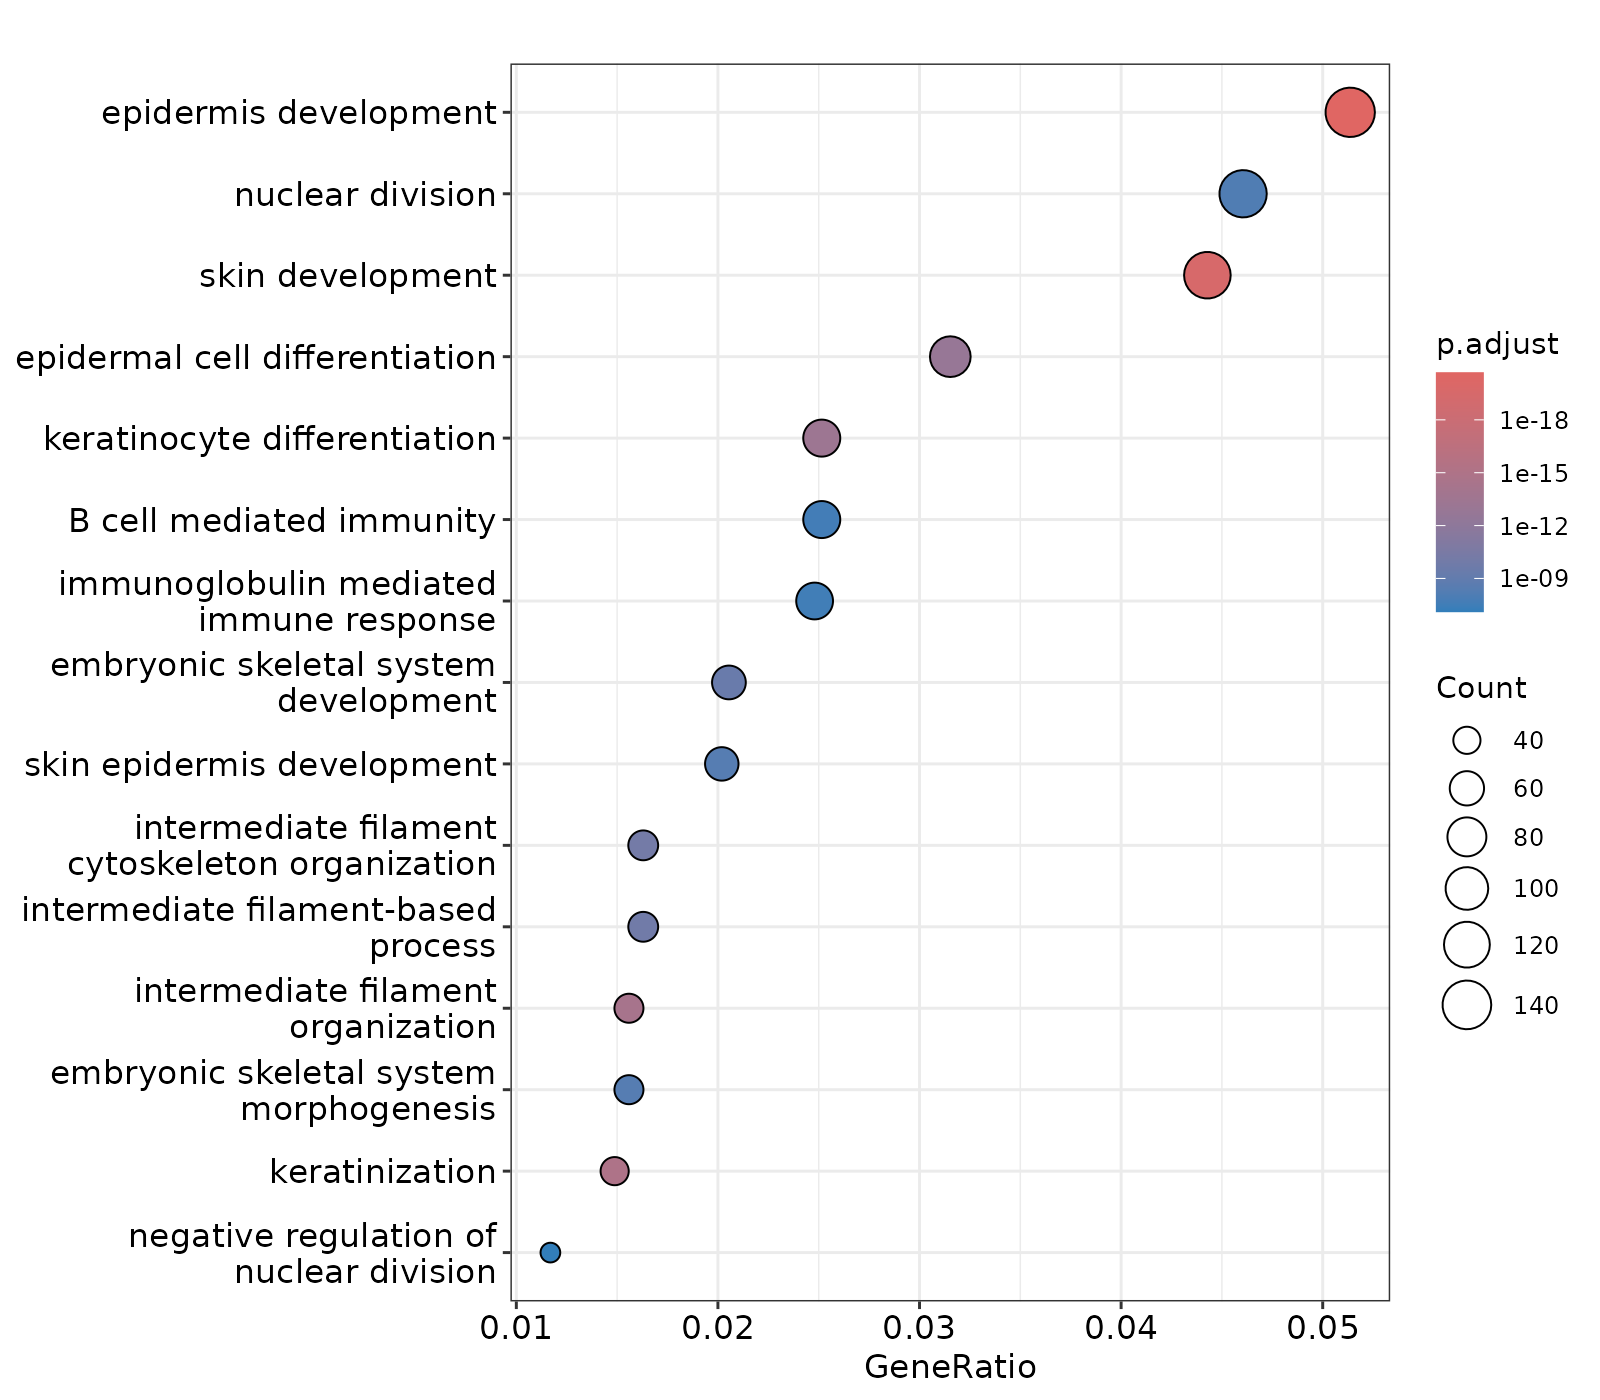

Source data for this figure (header and first rows):
ID, Description, GeneRatio, BgRatio, RichFactor, FoldEnrichment, zScore, pvalue, p.adjust, qvalue, geneID, Count
GO:0008544, epidermis development, 145/2823, 363/16386, 0.3994, 2.319, 11.59, 3.63281143831479e-25, 2.08777673359951e-21, 1.92997887675524e-21, KRT77/KRT16/ABCA12/CRABP2/FERMT1/ETV4/KR…, 145
GO:0043588, skin development, 125/2823, 300/16386, 0.4167, 2.419, 11.31, 9.06180020070875e-24, 2.60390828767366e-20, 2.40710029541985e-20, KRT77/KRT16/ABCA12/FERMT1/ETV4/KRT6A/GRH…, 125
GO:0031424, keratinization, 42/2823, 61/16386, 0.6885, 3.997, 10.7, 6.10179844387125e-19, 1.16890118856427e-15, 1.08055357004274e-15, KRT77/KRT16/ABCA12/KRT6A/KRT6B/KRT6C/KRT…, 42
GO:0045109, intermediate filament organization, 44/2823, 68/16386, 0.6471, 3.756, 10.39, 3.59817827358453e-18, 5.16968263457258e-15, 4.77894888073188e-15, KRT77/KRT16/KRT6A/DSP/KRT6B/KRT6C/KRT80/…, 44
GO:0030216, keratinocyte differentiation, 71/2823, 153/16386, 0.4641, 2.694, 9.602, 4.6341489003646e-17, 5.32649074607908e-14, 4.92390515792424e-14, KRT77/KRT16/ABCA12/ETV4/KRT6A/DSP/KRT6B/…, 71
GO:0009913, epidermal cell differentiation, 89/2823, 219/16386, 0.4064, 2.359, 9.236, 1.75753764285763e-16, 1.68342813891714e-13, 1.55619166377236e-13, KRT77/KRT16/ABCA12/ETV4/KRT6A/DSP/KRT6B/…, 89
GO:0045104, intermediate filament cytoskeleton organ…, 46/2823, 89/16386, 0.5169, 3, 8.631, 1.08700102595694e-13, 8.92427842310649e-11, 8.24976568121005e-11, KRT77/KRT16/KRT6A/DSP/KRT6B/KRT6C/KRT80/…, 46
GO:0045103, intermediate filament-based process, 46/2823, 90/16386, 0.5111, 2.967, 8.535, 1.85436346693644e-13, 1.33212835556046e-10, 1.2314437391616e-10, KRT77/KRT16/KRT6A/DSP/KRT6B/KRT6C/KRT80/…, 46
GO:0048706, embryonic skeletal system development, 58/2823, 132/16386, 0.4394, 2.55, 8.16, 6.27425064638489e-13, 4.0064576071971e-10, 3.70364245757948e-10, COL11A1/TFAP2A/SULF1/SIX4/SHOX2/DLX5/SIX…, 58
GO:0048704, embryonic skeletal system morphogenesis, 44/2823, 91/16386, 0.4835, 2.807, 7.884, 7.24612243399301e-12, 3.81727647137928e-09, 3.52875996649075e-09, COL11A1/TFAP2A/SIX4/SHOX2/SIX1/HOXB9/HOX…, 44
GO:0098773, skin epidermis development, 57/2823, 135/16386, 0.4222, 2.451, 7.722, 7.30642790763392e-12, 3.81727647137928e-09, 3.52875996649075e-09, KRT16/ABCA12/FERMT1/GRHL3/LGR4/FOXE1/KRT…, 57
GO:0000280, nuclear division, 130/2823, 431/16386, 0.3016, 1.751, 7.206, 1.56397351717621e-11, 7.49012983600974e-09, 6.92401257998978e-09, NEK2/KIF4A/CDC20/UBE2C/ANLN/TOP2A/BIRC5/…, 130
GO:0019724, B cell mediated immunity, 71/2823, 193/16386, 0.3679, 2.135, 7.238, 5.2364859239978e-11, 2.31492958501657e-08, 2.13996311404185e-08, EXO1/ATAD5/HSPD1/IGHG4/UNG/IGHV4-34/ZP3/…, 71
GO:0016064, immunoglobulin mediated immune response, 70/2823, 190/16386, 0.3684, 2.138, 7.201, 6.61262809011942e-11, 2.71448383099402e-08, 2.50931834367163e-08, EXO1/ATAD5/HSPD1/IGHG4/UNG/IGHV4-34/ZP3/…, 70
GO:0051784, negative regulation of nuclear division, 33/2823, 63/16386, 0.5238, 3.04, 7.403, 2.03941124684062e-10, 7.81366429039536e-08, 7.22309372828393e-08, CDC20/BIRC5/CDCA8/NUF2/CCNB1/CENPF/AURKB…, 33
GO:0002934, desmosome organization, 14/2823, 15/16386, 0.9333, 5.417, 7.809, 2.48898462140513e-10, 8.94012163700955e-08, 8.26441143699453e-08, DSP/DSG3/PKP1/NECTIN1/DSG2/PERP/PKP3/CDH…, 14
GO:0042303, molting cycle, 48/2823, 116/16386, 0.4138, 2.402, 6.913, 7.42881403515522e-10, 2.37185523666873e-07, 2.19258622429406e-07, KRT16/FERMT1/KRT14/LGR4/FOXE1/KRT17/HOXC…, 48
GO:0042633, hair cycle, 48/2823, 116/16386, 0.4138, 2.402, 6.913, 7.42881403515522e-10, 2.37185523666873e-07, 2.19258622429406e-07, KRT16/FERMT1/KRT14/LGR4/FOXE1/KRT17/HOXC…, 48
GO:0098813, nuclear chromosome segregation, 97/2823, 312/16386, 0.3109, 1.805, 6.546, 1.03728478493048e-09, 2.88753829864243e-07, 2.66929304868414e-07, NEK2/CDC6/KIF4A/CDC20/UBE2C/TOP2A/BIRC5/…, 97
GO:0007094, mitotic spindle assembly checkpoint sign…, 27/2823, 48/16386, 0.5625, 3.265, 7.17, 1.10537397894786e-09, 2.88753829864243e-07, 2.66929304868414e-07, CDC20/BIRC5/CDCA8/NUF2/CCNB1/CENPF/AURKB…, 27
GO:0071173, spindle assembly checkpoint signaling, 27/2823, 48/16386, 0.5625, 3.265, 7.17, 1.10537397894786e-09, 2.88753829864243e-07, 2.66929304868414e-07, CDC20/BIRC5/CDCA8/NUF2/CCNB1/CENPF/AURKB…, 27
GO:0071174, mitotic spindle checkpoint signaling, 27/2823, 48/16386, 0.5625, 3.265, 7.17, 1.10537397894786e-09, 2.88753829864243e-07, 2.66929304868414e-07, CDC20/BIRC5/CDCA8/NUF2/CCNB1/CENPF/AURKB…, 27
GO:0045839, negative regulation of mitotic nuclear d…, 30/2823, 57/16386, 0.5263, 3.055, 7.09, 1.16334069625098e-09, 2.9068343397193e-07, 2.68713066085982e-07, CDC20/BIRC5/CDCA8/NUF2/CCNB1/CENPF/AURKB…, 30
GO:0048285, organelle fission, 135/2823, 482/16386, 0.2801, 1.626, 6.361, 1.60789991127251e-09, 3.85025032920129e-07, 3.55924160183875e-07, NEK2/KIF4A/CDC20/UBE2C/ANLN/TOP2A/BIRC5/…, 135
GO:1903046, meiotic cell cycle process, 71/2823, 207/16386, 0.343, 1.991, 6.545, 1.87172967046124e-09, 4.3027321664563e-07, 3.97752406181806e-07, CDC20/TOP2A/NUF2/PLK1/TRIP13/SKA3/MND1/R…, 71
GO:0051783, regulation of nuclear division, 54/2823, 141/16386, 0.383, 2.223, 6.654, 1.96101319290078e-09, 4.33459339215414e-07, 4.00697715974503e-07, NEK2/CDC20/UBE2C/BIRC5/CDCA8/NUF2/CCNB1/…, 54
GO:0031577, spindle checkpoint signaling, 27/2823, 49/16386, 0.551, 3.198, 7.031, 2.05816967150469e-09, 4.3808522600509e-07, 4.0497397006176e-07, CDC20/BIRC5/CDCA8/NUF2/CCNB1/CENPF/AURKB…, 27
GO:0071459, protein localization to chromosome, cent…, 22/2823, 35/16386, 0.6286, 3.649, 7.156, 2.13631094897576e-09, 4.38477822277275e-07, 4.05336893213558e-07, AURKB/BUB1B/TTK/CENPA/CDK1/KNTC1/KNL1/MI…, 22
GO:0048562, embryonic organ morphogenesis, 91/2823, 291/16386, 0.3127, 1.815, 6.401, 2.45210196999079e-09, 4.85938966259899e-07, 4.49210840019729e-07, COL11A1/CTHRC1/TFAP2A/SIX4/STIL/OTX1/GRH…, 91
GO:0007088, regulation of mitotic nuclear division, 47/2823, 116/16386, 0.4052, 2.352, 6.666, 2.54776000760005e-09, 4.88065892122582e-07, 4.51177009065173e-07, NEK2/CDC20/UBE2C/BIRC5/CDCA8/NUF2/CCNB1/…, 47
GO:0033046, negative regulation of sister chromatid …, 27/2823, 50/16386, 0.54, 3.134, 6.896, 3.74063629746898e-09, 6.28580354323354e-07, 5.81071139774522e-07, CDC20/BIRC5/CDCA8/NUF2/CCNB1/CENPF/AURKB…, 27
GO:0033048, negative regulation of mitotic sister ch…, 27/2823, 50/16386, 0.54, 3.134, 6.896, 3.74063629746898e-09, 6.28580354323354e-07, 5.81071139774522e-07, CDC20/BIRC5/CDCA8/NUF2/CCNB1/CENPF/AURKB…, 27
GO:0045841, negative regulation of mitotic metaphase…, 27/2823, 50/16386, 0.54, 3.134, 6.896, 3.74063629746898e-09, 6.28580354323354e-07, 5.81071139774522e-07, CDC20/BIRC5/CDCA8/NUF2/CCNB1/CENPF/AURKB…, 27
GO:2000816, negative regulation of mitotic sister ch…, 27/2823, 50/16386, 0.54, 3.134, 6.896, 3.74063629746898e-09, 6.28580354323354e-07, 5.81071139774522e-07, CDC20/BIRC5/CDCA8/NUF2/CCNB1/CENPF/AURKB…, 27
GO:0140013, meiotic nuclear division, 65/2823, 186/16386, 0.3495, 2.028, 6.435, 3.82813857687792e-09, 6.28580354323354e-07, 5.81071139774522e-07, CDC20/TOP2A/NUF2/PLK1/TRIP13/SKA3/MND1/R…, 65
GO:0019730, antimicrobial humoral response, 56/2823, 152/16386, 0.3684, 2.138, 6.433, 5.21260633341658e-09, 8.32134683281808e-07, 7.6924047265361e-07, KRT6A/IL36RN/PGLYRP3/GAPDH/SPRR2A/H2BC8/…, 56
GO:1902100, negative regulation of metaphase/anaphas…, 27/2823, 51/16386, 0.5294, 3.073, 6.764, 6.64585051192832e-09, 1.00509744452769e-06, 9.2913040259563e-07, CDC20/BIRC5/CDCA8/NUF2/CCNB1/CENPF/AURKB…, 27
GO:1905819, negative regulation of chromosome separa…, 27/2823, 51/16386, 0.5294, 3.073, 6.764, 6.64585051192832e-09, 1.00509744452769e-06, 9.2913040259563e-07, CDC20/BIRC5/CDCA8/NUF2/CCNB1/CENPF/AURKB…, 27
GO:0010965, regulation of mitotic sister chromatid s…, 30/2823, 61/16386, 0.4918, 2.855, 6.621, 9.40749095437981e-09, 1.38627821832874e-06, 1.28150085956154e-06, CDC20/UBE2C/BIRC5/CDCA8/NUF2/CCNB1/CENPF…, 30
GO:0051985, negative regulation of chromosome segreg…, 27/2823, 52/16386, 0.5192, 3.014, 6.636, 1.15580475311579e-08, 1.66060247903911e-06, 1.5350912076251e-06, CDC20/BIRC5/CDCA8/NUF2/CCNB1/CENPF/AURKB…, 27
GO:1905818, regulation of chromosome separation, 34/2823, 75/16386, 0.4533, 2.631, 6.46, 1.39307215210474e-08, 1.95267942881608e-06, 1.80509246512776e-06, CDC20/UBE2C/BIRC5/CDCA8/NUF2/CCNB1/CENPF…, 34
GO:0007059, chromosome segregation, 118/2823, 423/16386, 0.279, 1.619, 5.886, 2.20503918238103e-08, 3.01722861455804e-06, 2.78918114122232e-06, NEK2/CDC6/KIF4A/CDC20/UBE2C/TOP2A/BIRC5/…, 118
GO:0009952, anterior/posterior pattern specification, 68/2823, 206/16386, 0.3301, 1.916, 6.036, 2.37633051557752e-08, 3.17599336581954e-06, 2.93594617187754e-06, XRCC2/OTX1/AURKA/FEZF1/HOXC10/HOXB9/HOXC…, 68
GO:0033047, regulation of mitotic sister chromatid s…, 28/2823, 57/16386, 0.4912, 2.851, 6.388, 3.01937509766964e-08, 3.94371561052442e-06, 3.64564261194706e-06, CDC20/BIRC5/CDCA8/NUF2/CCNB1/CENPF/AURKB…, 28
GO:0000070, mitotic sister chromatid segregation, 64/2823, 191/16386, 0.3351, 1.945, 5.993, 3.2111637165177e-08, 4.10101286196161e-06, 3.79105105900932e-06, NEK2/KIF4A/CDC20/UBE2C/BIRC5/CDCA8/KIF2C…, 64
GO:0061982, meiosis I cell cycle process, 48/2823, 128/16386, 0.375, 2.177, 6.097, 3.32729303540941e-08, 4.15694632054301e-06, 3.84275696789731e-06, CDC20/TOP2A/PLK1/TRIP13/MND1/RAD54L/ZWIN…, 48
GO:0051306, mitotic sister chromatid separation, 30/2823, 64/16386, 0.4688, 2.721, 6.293, 3.82378776127893e-08, 4.67559750299362e-06, 4.32220757697084e-06, CDC20/UBE2C/BIRC5/CDCA8/NUF2/CCNB1/CENPF…, 30
GO:0061644, protein localization to CENP-A containin…, 11/2823, 12/16386, 0.9167, 5.321, 6.831, 3.94819449039219e-08, 4.72714036172582e-06, 4.36985473530908e-06, CENPA/H2AC8/H4C5/H4C8/H2BC11/H4C14/H4C15…, 11
GO:0006334, nucleosome assembly, 38/2823, 92/16386, 0.413, 2.397, 6.132, 4.52283614292026e-08, 5.30464067619647e-06, 4.90370655495565e-06, CHAF1B/ASF1B/ATAD2/MCM2/H2BC8/H2BC9/H1-3…, 38
GO:0019731, antibacterial humoral response, 31/2823, 68/16386, 0.4559, 2.646, 6.206, 5.11908538341461e-08, 5.88387673969675e-06, 5.43916293265127e-06, SPRR2A/H2BC8/WFDC3/IGHG4/FGB/H2BC7/PI3/H…, 31
GO:0061436, establishment of skin barrier, 21/2823, 37/16386, 0.5676, 3.294, 6.374, 6.42372856269113e-08, 7.23866040191881e-06, 6.69154965034099e-06, KRT16/ABCA12/GRHL3/TP63/ALOXE3/GRHL1/TME…, 21
GO:0001942, hair follicle development, 39/2823, 97/16386, 0.4021, 2.334, 6.011, 7.24659149162463e-08, 8.00887717353206e-06, 7.40355207656467e-06, FERMT1/LGR4/FOXE1/KRT17/HOXC13/FOXI3/CDH…, 39
GO:0030199, collagen fibril organization, 31/2823, 69/16386, 0.4493, 2.608, 6.106, 7.76843101420882e-08, 8.42361755446379e-06, 7.78694564621885e-06, COL11A1/MMP11/GREM1/P3H4/COL3A1/COL5A2/P…, 31
GO:0048665, neuron fate specification, 18/2823, 29/16386, 0.6207, 3.603, 6.4, 8.46912706941888e-08, 8.89678337401879e-06, 8.22434875654536e-06, SIX1/HOXC10/POU3F2/HOXD10/DMRTA2/POU4F1/…, 18
GO:0051321, meiotic cell cycle, 83/2823, 276/16386, 0.3007, 1.746, 5.699, 8.51440900593412e-08, 8.89678337401879e-06, 8.22434875654536e-06, NEK2/CDC20/TOP2A/NUF2/EXO1/XRCC2/PLK1/TR…, 83
GO:0048705, skeletal system morphogenesis, 70/2823, 223/16386, 0.3139, 1.822, 5.639, 1.40840619541033e-07, 1.44537685803985e-05, 1.33613271959322e-05, COL11A1/TFAP2A/SIX4/GREM1/BARX2/SHOX2/DL…, 70
GO:0048663, neuron fate commitment, 29/2823, 64/16386, 0.4531, 2.63, 5.961, 1.61606764683865e-07, 1.62939311690907e-05, 1.50624070426494e-05, SIX1/HOXC10/POU3F2/HOXD10/DMRTA2/PAX7/PO…, 29
GO:0140014, mitotic nuclear division, 82/2823, 276/16386, 0.2971, 1.725, 5.538, 1.80370657955153e-07, 1.78722443322115e-05, 1.65214285063459e-05, NEK2/KIF4A/CDC20/UBE2C/ANLN/BIRC5/CDCA8/…, 82
GO:0022404, molting cycle process, 39/2823, 100/16386, 0.39, 2.264, 5.783, 1.89573994403831e-07, 1.79499656610091e-05, 1.65932755196969e-05, FERMT1/LGR4/FOXE1/KRT17/HOXC13/FOXI3/CDH…, 39
GO:0022405, hair cycle process, 39/2823, 100/16386, 0.39, 2.264, 5.783, 1.89573994403831e-07, 1.79499656610091e-05, 1.65932755196969e-05, FERMT1/LGR4/FOXE1/KRT17/HOXC13/FOXI3/CDH…, 39
... 243 more rows
